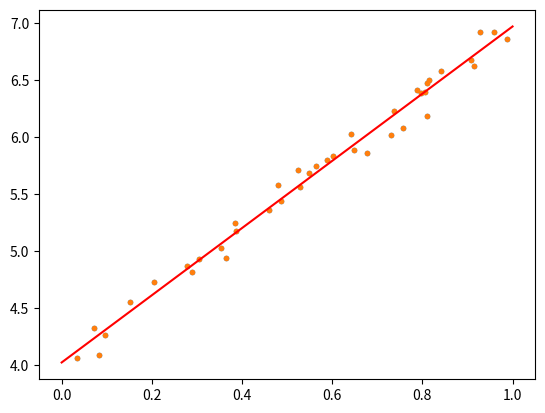

This figure's Python source:
import numpy as np
from pylab import *
import matplotlib.pyplot as plt
%matplotlib inline 

print('You\'re running python %s' % sys.version.split(' ')[0])

N = 40 # 
X = np.random.rand(N,1) # Sample N points randomly along X-axis
X=np.hstack((X,np.ones((N,1))))  # Add a constant dimension
w = np.array([3, 4]) # defining a linear function 
y = X@w + np.random.randn(N) * 0.1 # defining labels

plt.plot(X[:, 0],y,".")

w_closed = np.linalg.inv(X.T@X)@X.T@y

plt.plot(X[:, 0],y,".") # plot the points
z=np.array([[0,1],      # define two points with X-value 0 and 1 (and constant dimension)
            [1,1]])
plt.plot(z[:,0], z@w_closed, 'r') # draw line w_closed through these two points

w_closed = np.linalg.solve(X.T@X,X.T@y)